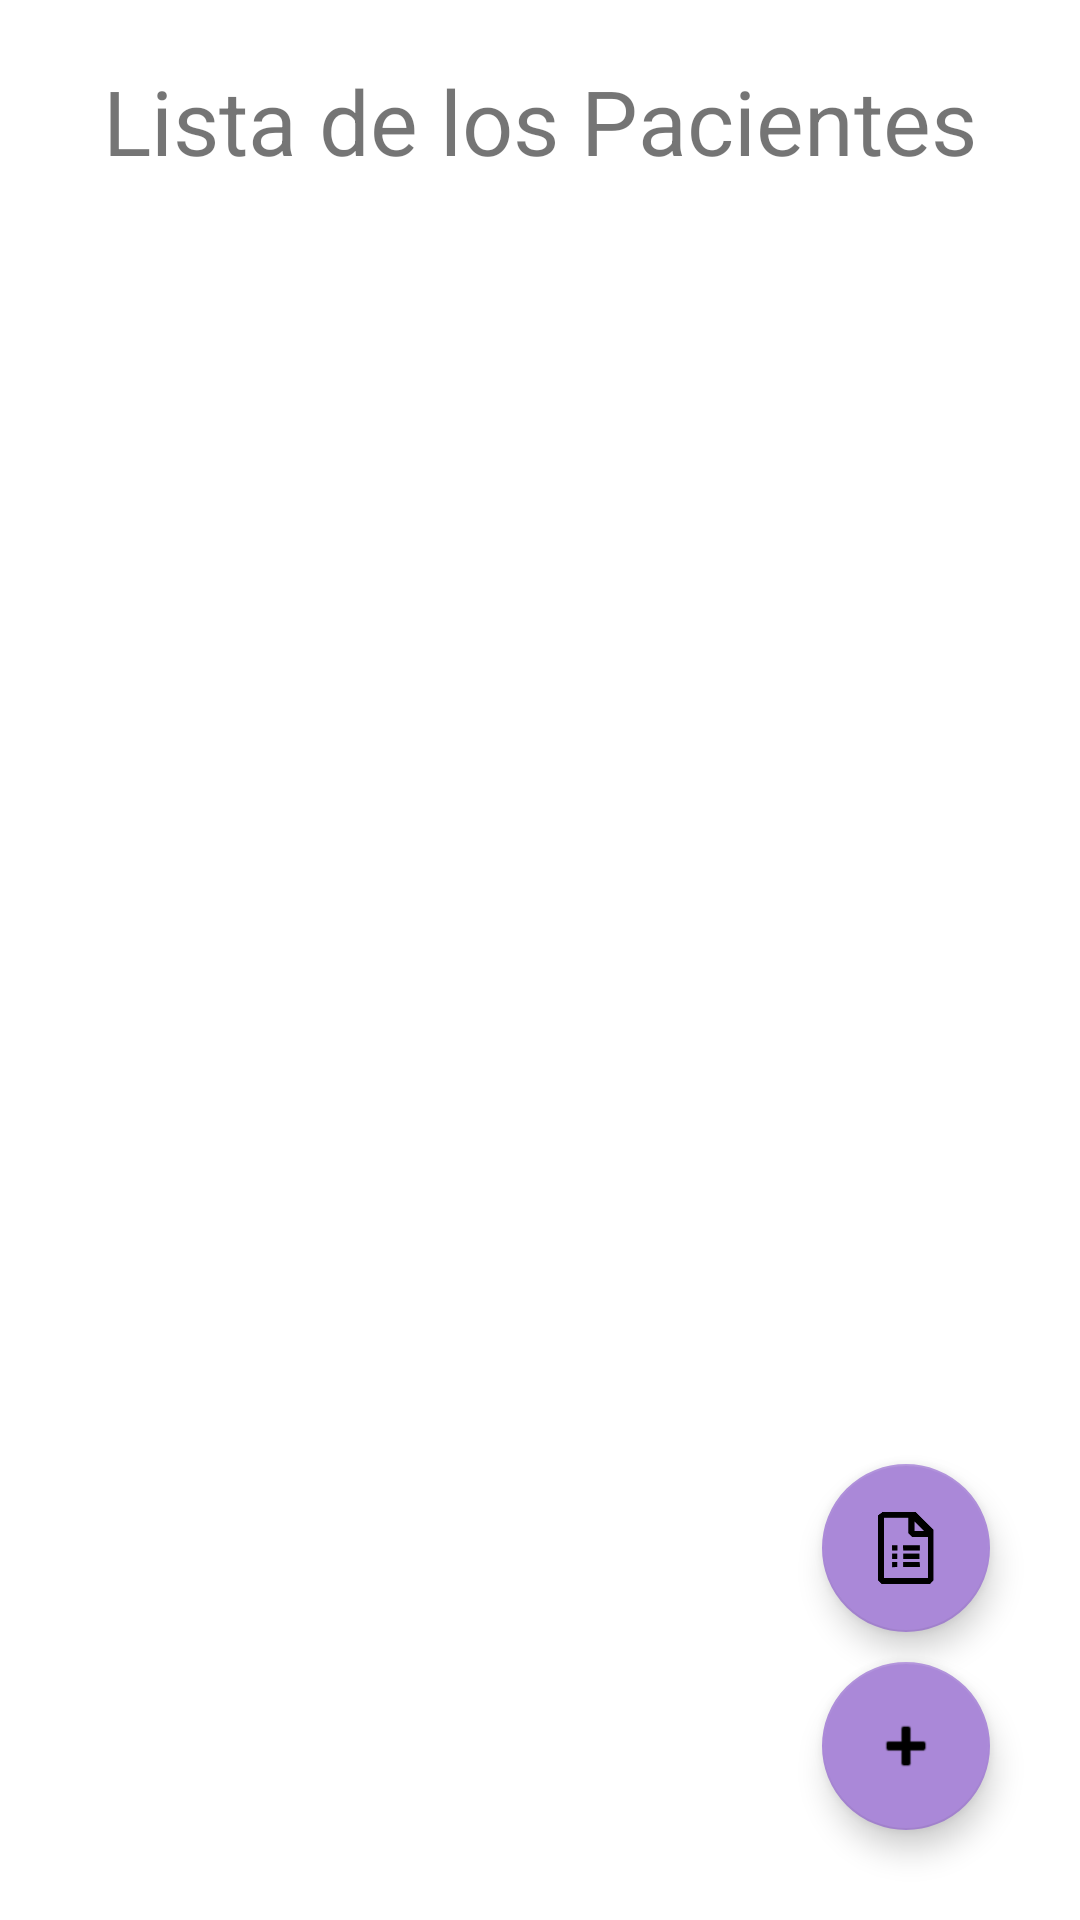

Write the Android layout XML for this screen, with the resource values it uses.
<!-- AndroidManifest.xml: application theme Theme.NutriApp -->
<!-- res/layout/activity_mostrar_paciente.xml -->
<?xml version="1.0" encoding="utf-8"?>
<androidx.constraintlayout.widget.ConstraintLayout xmlns:android="http://schemas.android.com/apk/res/android"
    xmlns:app="http://schemas.android.com/apk/res-auto"
    xmlns:tools="http://schemas.android.com/tools"
    android:layout_width="match_parent"
    android:layout_height="match_parent"
    tools:context=".mostrarPaciente">

    <androidx.recyclerview.widget.RecyclerView
        android:id="@+id/rv_persona"
        android:layout_width="0dp"
        android:layout_height="0dp"
        android:layout_marginStart="20dp"
        android:layout_marginTop="10dp"
        android:layout_marginEnd="20dp"
        android:layout_marginBottom="20dp"
        app:layoutManager="androidx.recyclerview.widget.LinearLayoutManager"
        app:layout_constraintBottom_toBottomOf="parent"
        app:layout_constraintEnd_toEndOf="parent"
        app:layout_constraintStart_toStartOf="parent"
        app:layout_constraintTop_toBottomOf="@+id/textView"
        tools:listitem="@layout/recycler" />

    <TextView
        android:id="@+id/textView"
        android:layout_width="wrap_content"
        android:layout_height="wrap_content"
        android:layout_marginTop="20dp"
        android:text="@string/titulo_mostrarPacientes"
        android:textSize="30sp"
        android:textStyle="normal"
        app:layout_constraintEnd_toEndOf="parent"
        app:layout_constraintStart_toStartOf="parent"
        app:layout_constraintTop_toTopOf="parent" />

    <com.google.android.material.floatingactionbutton.FloatingActionButton
        android:id="@+id/btnAbrirAgregar"
        android:layout_width="0dp"
        android:layout_height="wrap_content"
        android:layout_marginEnd="30dp"
        android:layout_marginBottom="30dp"
        android:clickable="true"
        android:onClick="abrirAregar"
        app:layout_constraintBottom_toBottomOf="parent"
        app:layout_constraintEnd_toEndOf="parent"
        app:srcCompat="@android:drawable/ic_input_add"
        tools:ignore="SpeakableTextPresentCheck" />

    <com.google.android.material.floatingactionbutton.FloatingActionButton
        android:id="@+id/btnForm"
        android:layout_width="wrap_content"
        android:layout_height="wrap_content"
        android:layout_marginEnd="30dp"
        android:layout_marginBottom="10dp"
        android:clickable="true"
        android:onClick="abrirForm"
        app:layout_constraintBottom_toTopOf="@+id/btnAbrirAgregar"
        app:layout_constraintEnd_toEndOf="parent"
        app:srcCompat="@drawable/google_forms_64px"
        tools:ignore="SpeakableTextPresentCheck" />
</androidx.constraintlayout.widget.ConstraintLayout>
<!-- res/layout/recycler.xml (included above) -->
<?xml version="1.0" encoding="utf-8"?>
<androidx.constraintlayout.widget.ConstraintLayout xmlns:android="http://schemas.android.com/apk/res/android"
    xmlns:app="http://schemas.android.com/apk/res-auto"
    xmlns:tools="http://schemas.android.com/tools"
    android:layout_width="match_parent"
    android:layout_height="wrap_content">

    <ImageView
        android:id="@+id/imageView"
        android:layout_width="100dp"
        android:layout_height="100dp"
        android:layout_marginStart="30dp"
        android:layout_marginTop="5dp"
        android:layout_marginBottom="5dp"
        android:src="@drawable/logo_nutriapp"
        app:layout_constraintBottom_toBottomOf="parent"
        app:layout_constraintStart_toStartOf="parent"
        app:layout_constraintTop_toTopOf="parent"
        tools:srcCompat="@drawable/logo_nutriapp" />

    <TextView
        android:id="@+id/txtNom"
        android:layout_width="wrap_content"
        android:layout_height="wrap_content"
        android:layout_marginStart="20dp"
        android:layout_marginTop="10dp"
        android:text="TextView"
        android:textSize="26sp"
        app:layout_constraintStart_toEndOf="@+id/imageView"
        app:layout_constraintTop_toTopOf="parent"
        tools:ignore="TouchTargetSizeCheck" />

    <TextView
        android:id="@+id/txtAge"
        android:layout_width="wrap_content"
        android:layout_height="wrap_content"
        android:layout_marginStart="10dp"
        android:layout_marginTop="15dp"
        android:text="TextView"
        android:textSize="15sp"
        app:layout_constraintStart_toEndOf="@+id/txtlaedad"
        app:layout_constraintTop_toBottomOf="@+id/txtNom" />

    <TextView
        android:id="@+id/txtId"
        android:layout_width="wrap_content"
        android:layout_height="wrap_content"
        android:layout_marginStart="10dp"
        android:layout_marginTop="5dp"
        android:text="TextView"
        android:textSize="15sp"
        app:layout_constraintStart_toEndOf="@+id/txtelid"
        app:layout_constraintTop_toBottomOf="@+id/txtAge" />

    <TextView
        android:id="@+id/txtlaedad"
        android:layout_width="wrap_content"
        android:layout_height="wrap_content"
        android:layout_marginStart="20dp"
        android:layout_marginTop="15dp"
        android:text="Edad:"
        android:textSize="15sp"
        app:layout_constraintStart_toEndOf="@+id/imageView"
        app:layout_constraintTop_toBottomOf="@+id/txtNom" />

    <TextView
        android:id="@+id/txtelid"
        android:layout_width="wrap_content"
        android:layout_height="wrap_content"
        android:layout_marginStart="40dp"
        android:layout_marginTop="5dp"
        android:text="Id:"
        android:textSize="15sp"
        app:layout_constraintStart_toEndOf="@+id/imageView"
        app:layout_constraintTop_toBottomOf="@+id/txtlaedad" />

</androidx.constraintlayout.widget.ConstraintLayout>
<!-- resources referenced by this layout -->
<resources>
  <!-- drawable google_forms_64px: png bitmap (drawable, 1502 bytes) -->
  <!-- drawable logo_nutriapp: png bitmap (drawable, 5903 bytes) -->
  <string name="titulo_mostrarPacientes">Lista de los Pacientes</string>
  <style name="Theme.NutriApp" parent="Theme.MaterialComponents.DayNight.DarkActionBar">
          
          <item name="colorPrimary">@color/purple_500</item>
          <item name="colorPrimaryVariant">@color/purple_700</item>
          <item name="colorOnPrimary">@color/white</item>
          
          <item name="colorSecondary">@color/teal_200</item>
          <item name="colorSecondaryVariant">@color/teal_700</item>
          <item name="colorOnSecondary">@color/black</item>
          
          <item name="android:statusBarColor" tools:targetApi="l">?attr/colorPrimaryVariant</item>
          
      </style>
  <color name="purple_500">#F18CB1</color>
  <color name="purple_700">#F18CB1</color>
  <color name="white">#FFFFFFFF</color>
  <color name="teal_200">#AA88D8</color>
  <color name="teal_700">#AA88D8</color>
  <color name="black">#FF000000</color>
</resources>
